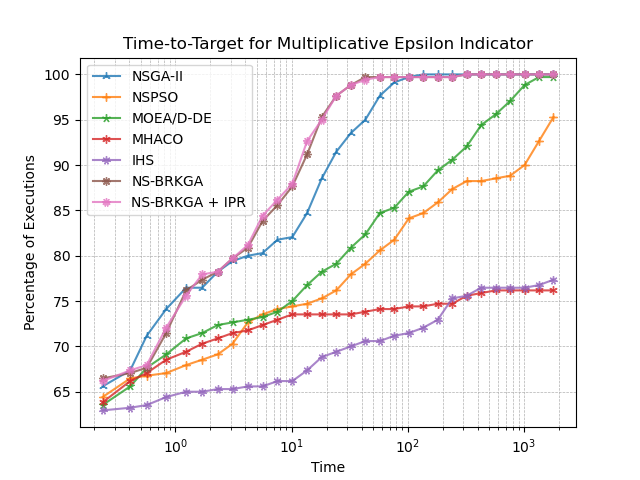

Source data for this figure (header and first rows):
, NSGA-II, NSPSO, MOEA/D-DE, MHACO, IHS, NS-BRKGA, NS-BRKGA + IPR
0.2353, 65.59, 64.41, 63.53, 63.82, 62.94, 66.47, 66.18
0.4071, 67.35, 66.47, 65.59, 66.18, 63.24, 67.06, 67.35
0.5651, 71.18, 66.76, 67.65, 67.06, 63.53, 67.65, 67.94
0.8313, 74.12, 67.06, 69.12, 68.53, 64.41, 71.47, 72.06
1.235, 76.47, 67.94, 70.88, 69.41, 65.0, 76.18, 75.59
1.695, 76.47, 68.53, 71.47, 70.29, 65.0, 77.35, 77.94
2.311, 78.24, 69.12, 72.35, 70.88, 65.29, 78.24, 78.24
3.098, 79.41, 70.29, 72.65, 71.47, 65.29, 79.71, 79.71
4.198, 80.0, 72.65, 72.94, 71.76, 65.59, 80.88, 81.18
5.619, 80.29, 73.53, 73.24, 72.35, 65.59, 83.82, 84.41
7.556, 81.76, 74.12, 73.82, 72.94, 66.18, 85.59, 86.18
10.14, 82.06, 74.41, 75.0, 73.53, 66.18, 87.65, 87.94
13.6, 84.71, 74.71, 76.76, 73.53, 67.35, 91.18, 92.65
18.19, 88.53, 75.29, 78.24, 73.53, 68.82, 95.29, 95.0
24.27, 91.47, 76.18, 79.12, 73.53, 69.41, 97.65, 97.65
32.37, 93.53, 77.94, 80.88, 73.53, 70.0, 98.82, 98.82
43.15, 95.0, 79.12, 82.35, 73.82, 70.59, 99.71, 99.41
57.51, 97.65, 80.59, 84.71, 74.12, 70.59, 99.71, 99.71
76.67, 99.12, 81.76, 85.29, 74.12, 71.18, 99.71, 99.71
102.2, 99.71, 84.12, 87.06, 74.41, 71.47, 99.71, 99.71
136.2, 100.0, 84.71, 87.65, 74.41, 72.06, 99.71, 99.71
181.5, 100.0, 85.88, 89.41, 74.71, 72.94, 99.71, 99.71
242, 100.0, 87.35, 90.59, 74.71, 75.29, 99.71, 99.71
322.4, 100.0, 88.24, 92.06, 75.59, 75.59, 100.0, 100.0
429.5, 100.0, 88.24, 94.41, 75.88, 76.47, 100.0, 100.0
572.1, 100.0, 88.53, 95.59, 76.18, 76.47, 100.0, 100.0
762, 100.0, 88.82, 97.06, 76.18, 76.47, 100.0, 100.0
1015, 100.0, 90.0, 98.82, 76.18, 76.47, 100.0, 100.0
1352, 100.0, 92.65, 99.71, 76.18, 76.76, 100.0, 100.0
1800, 100.0, 95.29, 99.71, 76.18, 77.35, 100.0, 100.0
